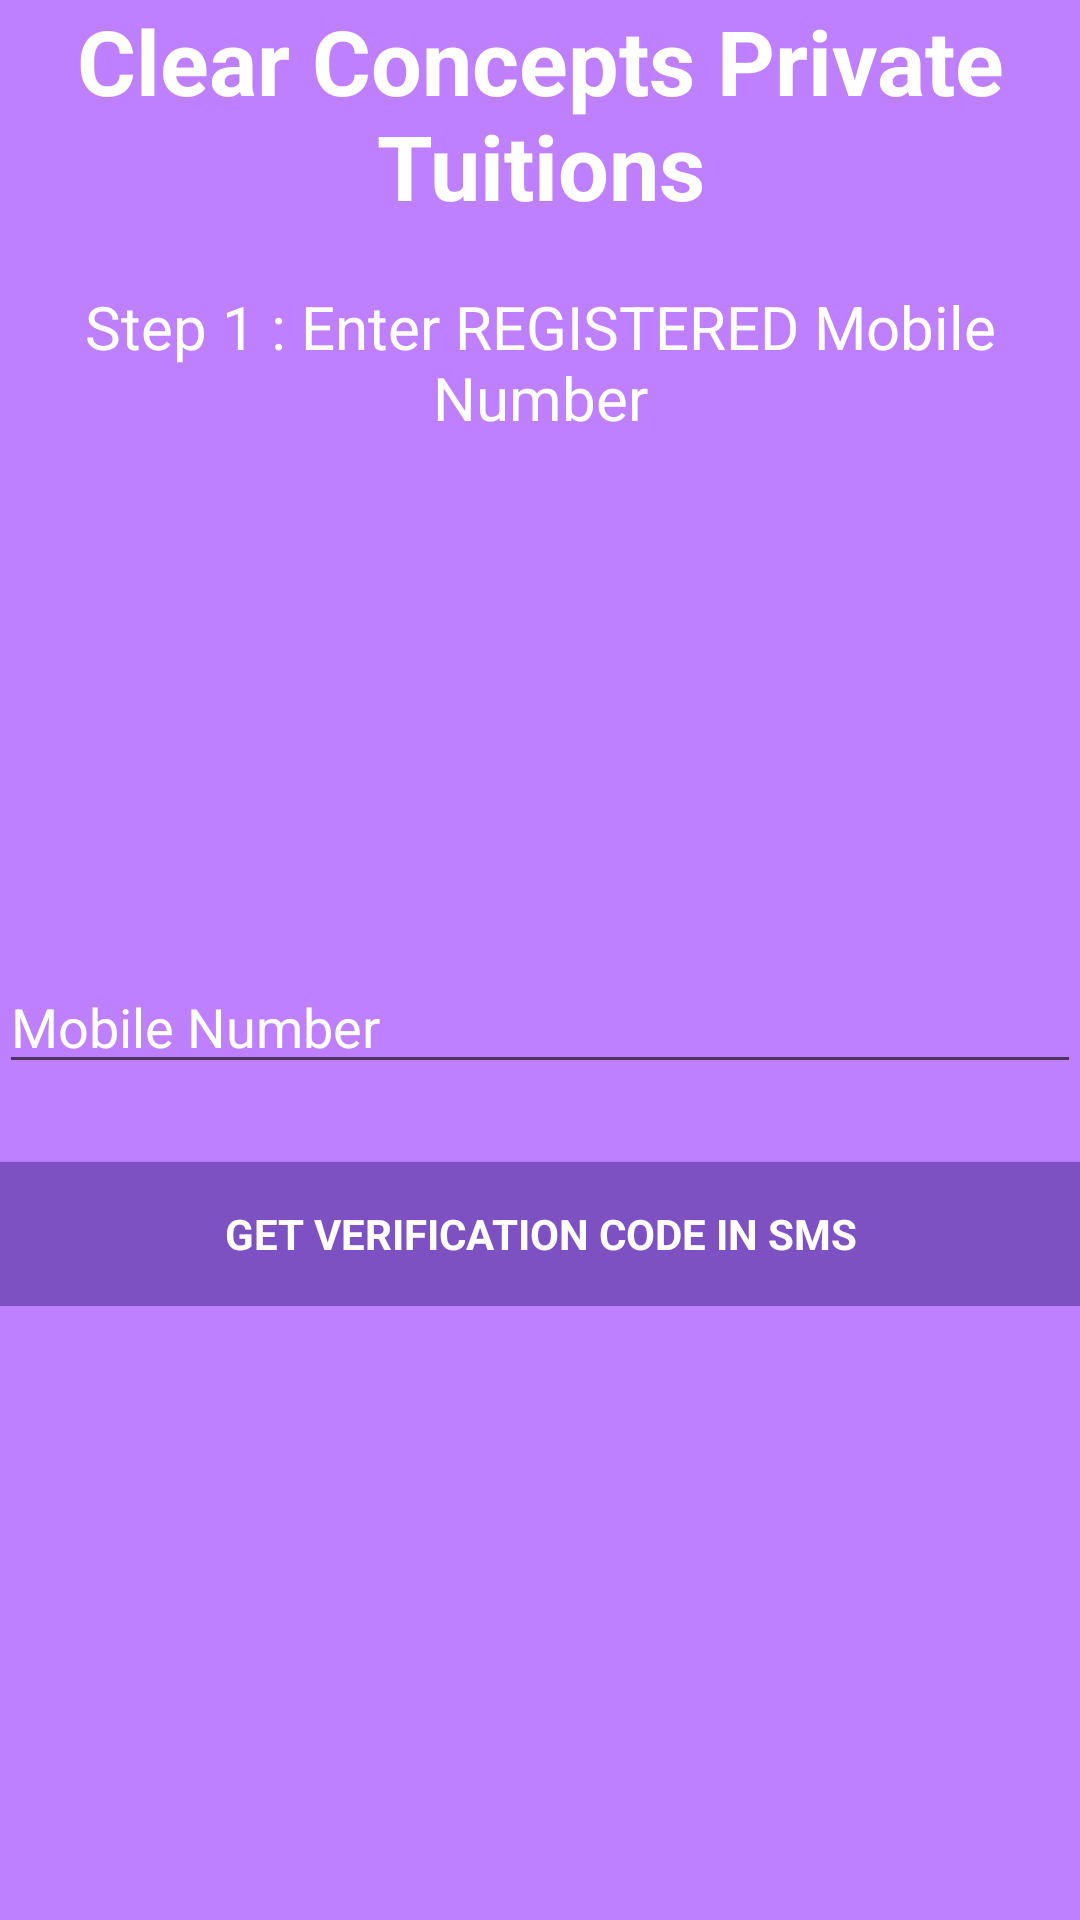

Layout XML and referenced resources for this Android screen:
<!-- AndroidManifest.xml: application theme AppTheme -->
<!-- res/layout/login_activity.xml -->
<LinearLayout xmlns:android="http://schemas.android.com/apk/res/android"
    xmlns:tools="http://schemas.android.com/tools" android:layout_width="match_parent"
    android:layout_height="match_parent" android:gravity="center_horizontal"
    android:orientation="vertical" android:paddingBottom="@dimen/activity_vertical_margin"
    android:paddingLeft="@dimen/activity_horizontal_margin"
    android:paddingRight="@dimen/activity_horizontal_margin"
    android:paddingTop="@dimen/activity_vertical_margin" tools:context=".LoginActivity"
    android:background="#ffBE80FF"
    android:descendantFocusability="beforeDescendants"
    android:focusableInTouchMode="true">

    <LinearLayout
        android:layout_width="match_parent"
        android:layout_height="match_parent"
        android:layout_weight="1" android:orientation="vertical"
        android:gravity="center_horizontal">

        <TextView
            android:layout_width="wrap_content"
            android:layout_height="wrap_content"
            android:textAppearance="?android:attr/textAppearanceLarge"
            android:text="@string/app_name"
            android:gravity="center"
            android:textSize="30dp"
            android:textStyle="bold"

            android:textColor="#ffffffff" android:paddingBottom="20dp" />

        <TextView
            android:layout_width="wrap_content"
            android:layout_height="wrap_content"
            android:textAppearance="?android:attr/textAppearanceMedium"
            android:text="Step 1 : Enter REGISTERED Mobile Number"
            android:id="@+id/textView211"
            android:textSize="20dp"
            android:gravity="center"
            android:textColor="#ffffffff" android:paddingBottom="20dp" />

        <TextView
            android:layout_width="wrap_content"
            android:layout_height="wrap_content"
            android:textAppearance="?android:attr/textAppearanceMedium"
            android:id="@+id/login_message"
            android:textSize="20dp"
            android:gravity="center"
            android:textColor="#ffffffff" />


    </LinearLayout>

    <LinearLayout
        android:layout_width="match_parent"
        android:layout_height="match_parent"
        android:layout_weight="1"
        android:gravity="center_horizontal">
        <ProgressBar android:id="@+id/first_login_progress" style="?android:attr/progressBarStyleLarge"
            android:layout_width="wrap_content" android:layout_height="wrap_content"
            android:visibility="gone" />
        <ScrollView android:id="@+id/first_login_form" android:layout_width="match_parent"
            android:layout_height="wrap_content">
            <LinearLayout android:layout_width="match_parent" android:layout_height="wrap_content"
                android:orientation="vertical">

                <LinearLayout android:layout_width="match_parent"
                    android:layout_height="wrap_content" android:orientation="vertical">



                    <EditText android:id="@+id/login_activity_mobile" android:layout_width="match_parent"
                        android:layout_height="wrap_content" android:hint="Mobile Number"
                        android:imeActionLabel="@string/action_sign_in"
                        android:imeOptions="actionUnspecified" android:inputType="text"
                        android:maxLines="1" android:singleLine="true"
                        android:layout_marginBottom="10dp"
                        android:textColorHint="#ffffffff"
                        android:textColor="#ffffffff" />

                    <Button android:id="@+id/login_activity_next" style="?android:textAppearanceSmall"
                        android:layout_width="match_parent" android:layout_height="wrap_content"
                        android:layout_marginTop="16dp" android:text="Get Verification Code in SMS"
                        android:textStyle="bold"
                        android:textColor="#ffffffff"
                        android:background="#ff7e51c2" />

                </LinearLayout>
            </LinearLayout>
        </ScrollView>
    </LinearLayout>

</LinearLayout>
<!-- resources referenced by this layout -->
<resources>
  <string name="action_sign_in">Login</string>
  <string name="app_name">Clear Concepts Private Tuitions</string>
  <style name="AppTheme" parent="android:Theme.Holo.Light.DarkActionBar">
          
      </style>
</resources>
